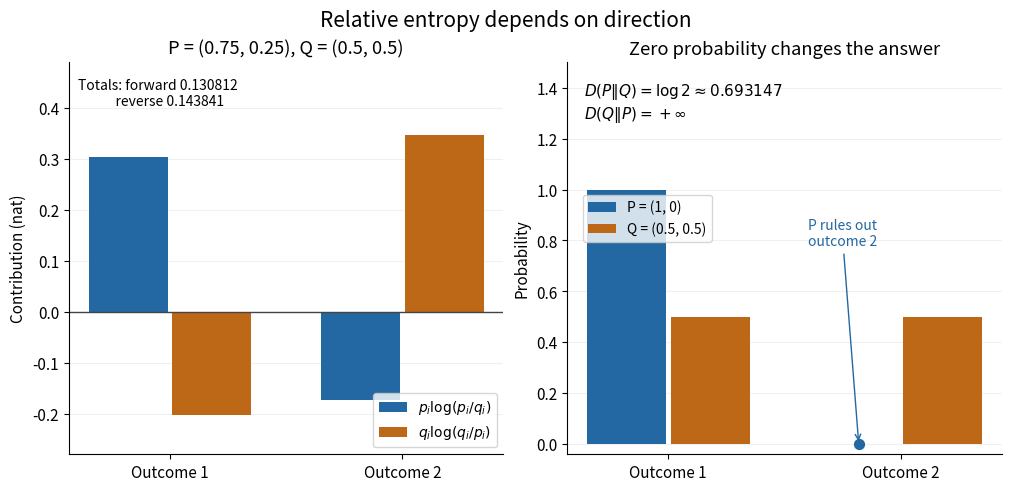

The script that saved this image:
"""Illustrate KL direction and zero support; tested with Python 3.14.4."""

from pathlib import Path

import matplotlib.pyplot as plt
import numpy as np


def kl(p, q):
    positive = p > 0
    if np.any(q[positive] == 0):
        return np.inf
    return float(np.sum(p[positive] * np.log(p[positive] / q[positive])))


def main():
    p, q = np.array([0.75, 0.25]), np.array([0.5, 0.5])
    forward, reverse = kl(p, q), kl(q, p)
    certain = np.array([1.0, 0.0])
    print(f"D(P||Q)={forward:.12f} nat; D(Q||P)={reverse:.12f} nat; "
          f"forward in bits={forward / np.log(2):.12f}")
    print(f"P=(1,0), Q=(.5,.5): forward={kl(certain, q):.12f}, "
          f"reverse={kl(q, certain)}; identical point masses={kl(certain, certain)}")

    plt.rcParams.update({"font.size": 11, "axes.spines.top": False,
                         "axes.spines.right": False})
    fig, (terms, support) = plt.subplots(1, 2, figsize=(10, 4.8),
                                        layout="constrained", facecolor="white")
    blue, orange = "#2368a2", "#bd6816"
    x = np.arange(2)
    terms.bar(x - 0.18, p * np.log(p / q), width=0.34, color=blue,
              label=r"$p_i\log(p_i/q_i)$")
    terms.bar(x + 0.18, q * np.log(q / p), width=0.34, color=orange,
              label=r"$q_i\log(q_i/p_i)$")
    terms.axhline(0, color="#444444", lw=1)
    terms.set(xticks=x, xticklabels=["Outcome 1", "Outcome 2"],
              ylim=(-0.28, 0.49), ylabel="Contribution (nat)",
              title="P = (0.75, 0.25), Q = (0.5, 0.5)")
    terms.text(0.02, 0.96,
               f"Totals: forward {forward:.6f}\n            reverse {reverse:.6f}",
               transform=terms.transAxes, va="top", fontsize=10)
    terms.legend(loc="lower right", fontsize=10)
    terms.set_axisbelow(True)
    terms.yaxis.grid(alpha=0.18)

    support.bar(x - 0.18, certain, width=0.34, color=blue, label="P = (1, 0)")
    support.bar(x + 0.18, q, width=0.34, color=orange, label="Q = (0.5, 0.5)")
    support.scatter(1 - 0.18, 0, color=blue, s=50, zorder=4)
    support.set(xticks=x, xticklabels=["Outcome 1", "Outcome 2"],
                ylim=(-0.04, 1.5), ylabel="Probability",
                title="Zero probability changes the answer")
    support.text(0.04, 0.95,
                 r"$D(P\Vert Q)=\log 2\approx0.693147$" + "\n" +
                 r"$D(Q\Vert P)=+\infty$",
                 transform=support.transAxes, va="top", fontsize=11)
    support.annotate("P rules out\noutcome 2", (0.82, 0), xytext=(0.6, 0.78),
                     arrowprops={"arrowstyle": "->", "color": blue},
                     color=blue, fontsize=10)
    support.legend(loc="upper left", bbox_to_anchor=(0.02, 0.68), fontsize=10)
    support.set_axisbelow(True)
    support.yaxis.grid(alpha=0.18)
    fig.suptitle("Relative entropy depends on direction", fontsize=15)
    fig.savefig(Path.cwd() / "kl-direction-and-support.png", dpi=120,
                facecolor="white", transparent=False)
    plt.close(fig)


if __name__ == "__main__":
    main()
